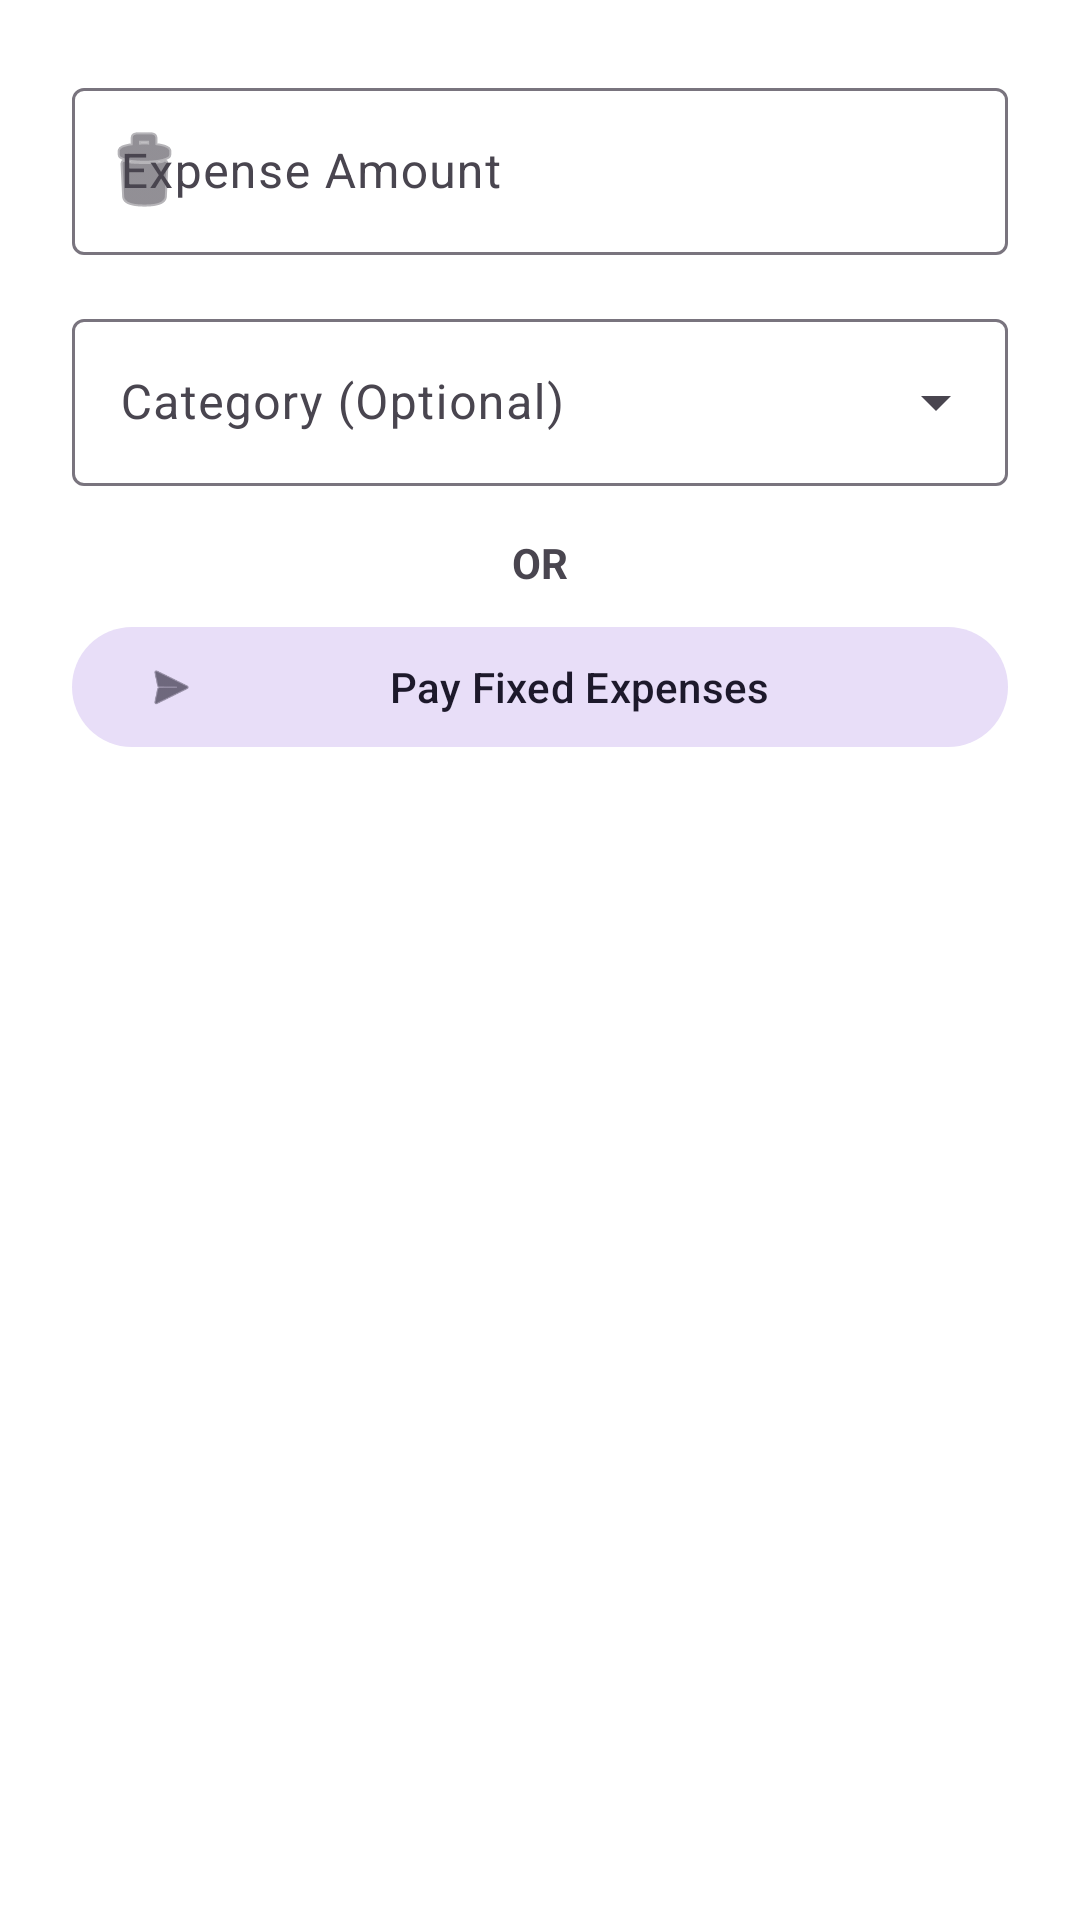

The Android layout XML behind this screen, and the referenced resources:
<!-- AndroidManifest.xml: application theme Theme.MyProject -->
<!-- res/layout/dialog_add_expense.xml -->
<?xml version="1.0" encoding="utf-8"?>
<LinearLayout xmlns:android="http://schemas.android.com/apk/res/android"
    xmlns:app="http://schemas.android.com/apk/res-auto"
    android:layout_width="match_parent"
    android:layout_height="wrap_content"
    android:orientation="vertical"
    android:padding="24dp">

    <com.google.android.material.textfield.TextInputLayout
        style="@style/Widget.Material3.TextInputLayout.OutlinedBox"
        android:layout_width="match_parent"
        android:layout_height="wrap_content"
        android:hint="@string/expense_amount"
        app:startIconDrawable="@android:drawable/ic_menu_delete">

        <com.google.android.material.textfield.TextInputEditText
            android:id="@+id/et_expense_amount"
            android:layout_width="match_parent"
            android:layout_height="wrap_content"
            android:inputType="numberDecimal" />

    </com.google.android.material.textfield.TextInputLayout>

    <com.google.android.material.textfield.TextInputLayout
        android:id="@+id/til_category_selector"
        style="@style/Widget.Material3.TextInputLayout.OutlinedBox.ExposedDropdownMenu"
        android:layout_width="match_parent"
        android:layout_height="wrap_content"
        android:layout_marginTop="16dp"
        android:hint="@string/category_optional">

        <AutoCompleteTextView
            android:id="@+id/spinner_category"
            android:layout_width="match_parent"
            android:layout_height="wrap_content"
            android:inputType="none" />

    </com.google.android.material.textfield.TextInputLayout>

    
    <com.google.android.material.textfield.TextInputLayout
        android:id="@+id/til_custom_category"
        style="@style/Widget.Material3.TextInputLayout.OutlinedBox"
        android:layout_width="match_parent"
        android:layout_height="wrap_content"
        android:layout_marginTop="12dp"
        android:hint="@string/enter_custom_category"
        android:visibility="gone">

        <com.google.android.material.textfield.TextInputEditText
            android:id="@+id/et_custom_category"
            android:layout_width="match_parent"
            android:layout_height="wrap_content"
            android:inputType="textCapWords" />

    </com.google.android.material.textfield.TextInputLayout>

    <TextView
        android:layout_width="wrap_content"
        android:layout_height="wrap_content"
        android:layout_marginTop="16dp"
        android:layout_marginBottom="8dp"
        android:text="OR"
        android:layout_gravity="center"
        android:textStyle="bold" />

    <com.google.android.material.button.MaterialButton
        android:id="@+id/btn_add_fixed_expenses"
        style="@style/Widget.Material3.Button.TonalButton"
        android:layout_width="match_parent"
        android:layout_height="wrap_content"
        android:text="@string/pay_fixed_expenses_label"
        app:icon="@android:drawable/ic_menu_send" />

</LinearLayout>
<!-- resources referenced by this layout -->
<resources>
  <string name="category_optional">Category (Optional)</string>
  <string name="enter_custom_category">Enter Custom Category</string>
  <string name="expense_amount">Expense Amount</string>
  <string name="pay_fixed_expenses_label">Pay Fixed Expenses</string>
  <style name="Theme.MyProject" parent="Theme.Material3.DayNight.NoActionBar">
          
          <item name="colorPrimary">@color/primary</item>
          <item name="colorOnPrimary">@color/on_primary</item>
          <item name="colorPrimaryContainer">@color/primary_container</item>
          <item name="colorOnPrimaryContainer">@color/on_primary_container</item>
          
          <item name="colorSecondary">@color/secondary</item>
          <item name="colorOnSecondary">@color/on_secondary</item>
          
          <item name="android:colorBackground">@color/background</item>
          <item name="colorOnBackground">@color/on_background</item>
          
          <item name="colorSurface">@color/surface</item>
          <item name="colorOnSurface">@color/on_surface</item>
          
          <item name="colorError">@color/error</item>
          <item name="colorOnError">@color/on_error</item>
  
          
          <item name="android:statusBarColor">@android:color/transparent</item>
          <item name="android:navigationBarColor">@android:color/transparent</item>
          <item name="android:windowLightStatusBar">true</item>
      </style>
  <color name="primary">#FBC02D</color>
  <color name="on_primary">#000000</color>
  <color name="primary_container">#FFF9C4</color>
  <color name="on_primary_container">#453200</color>
  <color name="secondary">#FFEB3B</color>
  <color name="on_secondary">#000000</color>
  <color name="background">#FFFFFF</color>
  <color name="on_background">#1A1A1A</color>
  <color name="surface">#FEF9E7</color>
  <color name="on_surface">#212121</color>
  <color name="error">#D32F2F</color>
  <color name="on_error">#FFFFFF</color>
</resources>
